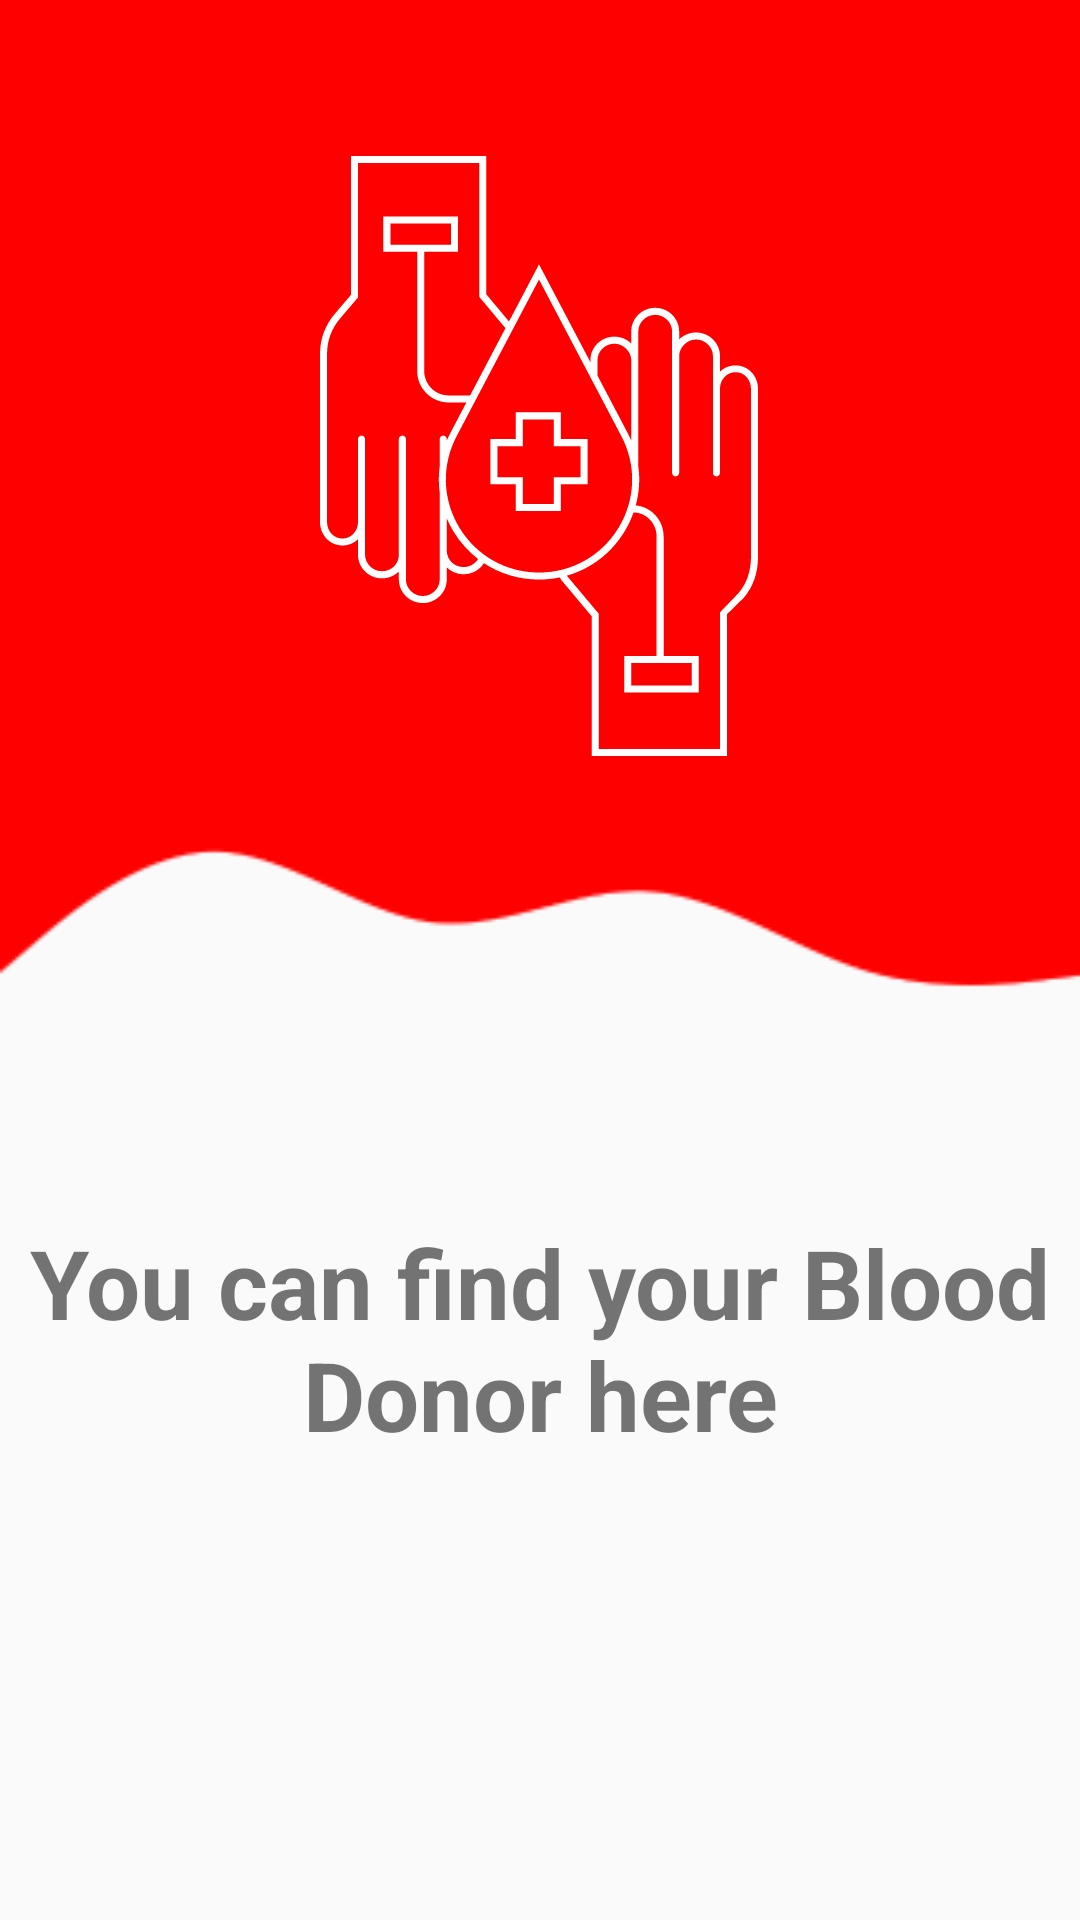

Produce the Android XML layout that renders to this screen, including the resource entries it uses.
<!-- AndroidManifest.xml: application theme AppTheme -->
<!-- res/layout/activity_splash_screen.xml -->
<?xml version="1.0" encoding="utf-8"?>
<androidx.constraintlayout.widget.ConstraintLayout xmlns:android="http://schemas.android.com/apk/res/android"
    xmlns:app="http://schemas.android.com/apk/res-auto"
    xmlns:tools="http://schemas.android.com/tools"
    android:layout_width="match_parent"
    android:layout_height="match_parent"
    tools:context=".activities.SplashScreen"
    android:background="@drawable/wave_background"
    >

    <ImageView
        android:id="@+id/appLogo"
        android:layout_width="200dp"
        android:layout_height="200dp"
        android:layout_marginStart="80dp"
        android:layout_marginTop="52dp"
        android:layout_marginEnd="81dp"
        app:layout_constraintEnd_toEndOf="parent"
        app:layout_constraintStart_toStartOf="parent"
        app:layout_constraintTop_toTopOf="parent"
        app:srcCompat="@drawable/ic_blood_donation" />

    <TextView
        android:layout_width="wrap_content"
        android:layout_height="wrap_content"
        android:text="@string/description"
        android:textSize="32sp"
        android:textStyle="bold"
        android:textAlignment="center"
        app:layout_constraintBottom_toBottomOf="parent"
        app:layout_constraintEnd_toEndOf="parent"
        app:layout_constraintStart_toStartOf="parent"
        app:layout_constraintTop_toBottomOf="@+id/appLogo" />
</androidx.constraintlayout.widget.ConstraintLayout>
<!-- resources referenced by this layout -->
<resources>
  <!-- drawable ic_blood_donation: vector/xml drawable (drawable, 3218 chars, omitted) -->
  <!-- drawable wave_background: png bitmap (drawable-v24, 3947 bytes) -->
  <string name="description">You can find your Blood Donor here</string>
  <style name="AppTheme" parent="Theme.AppCompat.Light.NoActionBar">
          
          <item name="colorPrimary">@color/colorPrimary</item>
          <item name="colorPrimaryDark">@color/colorPrimaryDark</item>
          <item name="colorAccent">@color/colorAccent</item>
      </style>
  <!-- not gathered from this repository: default colours our renderer supplied (Android Studio template values) -->
  <color name="colorPrimary">#FF6200EE</color>
  <color name="colorPrimaryDark">#FF3700B3</color>
  <color name="colorAccent">#FF03DAC5</color>
</resources>
